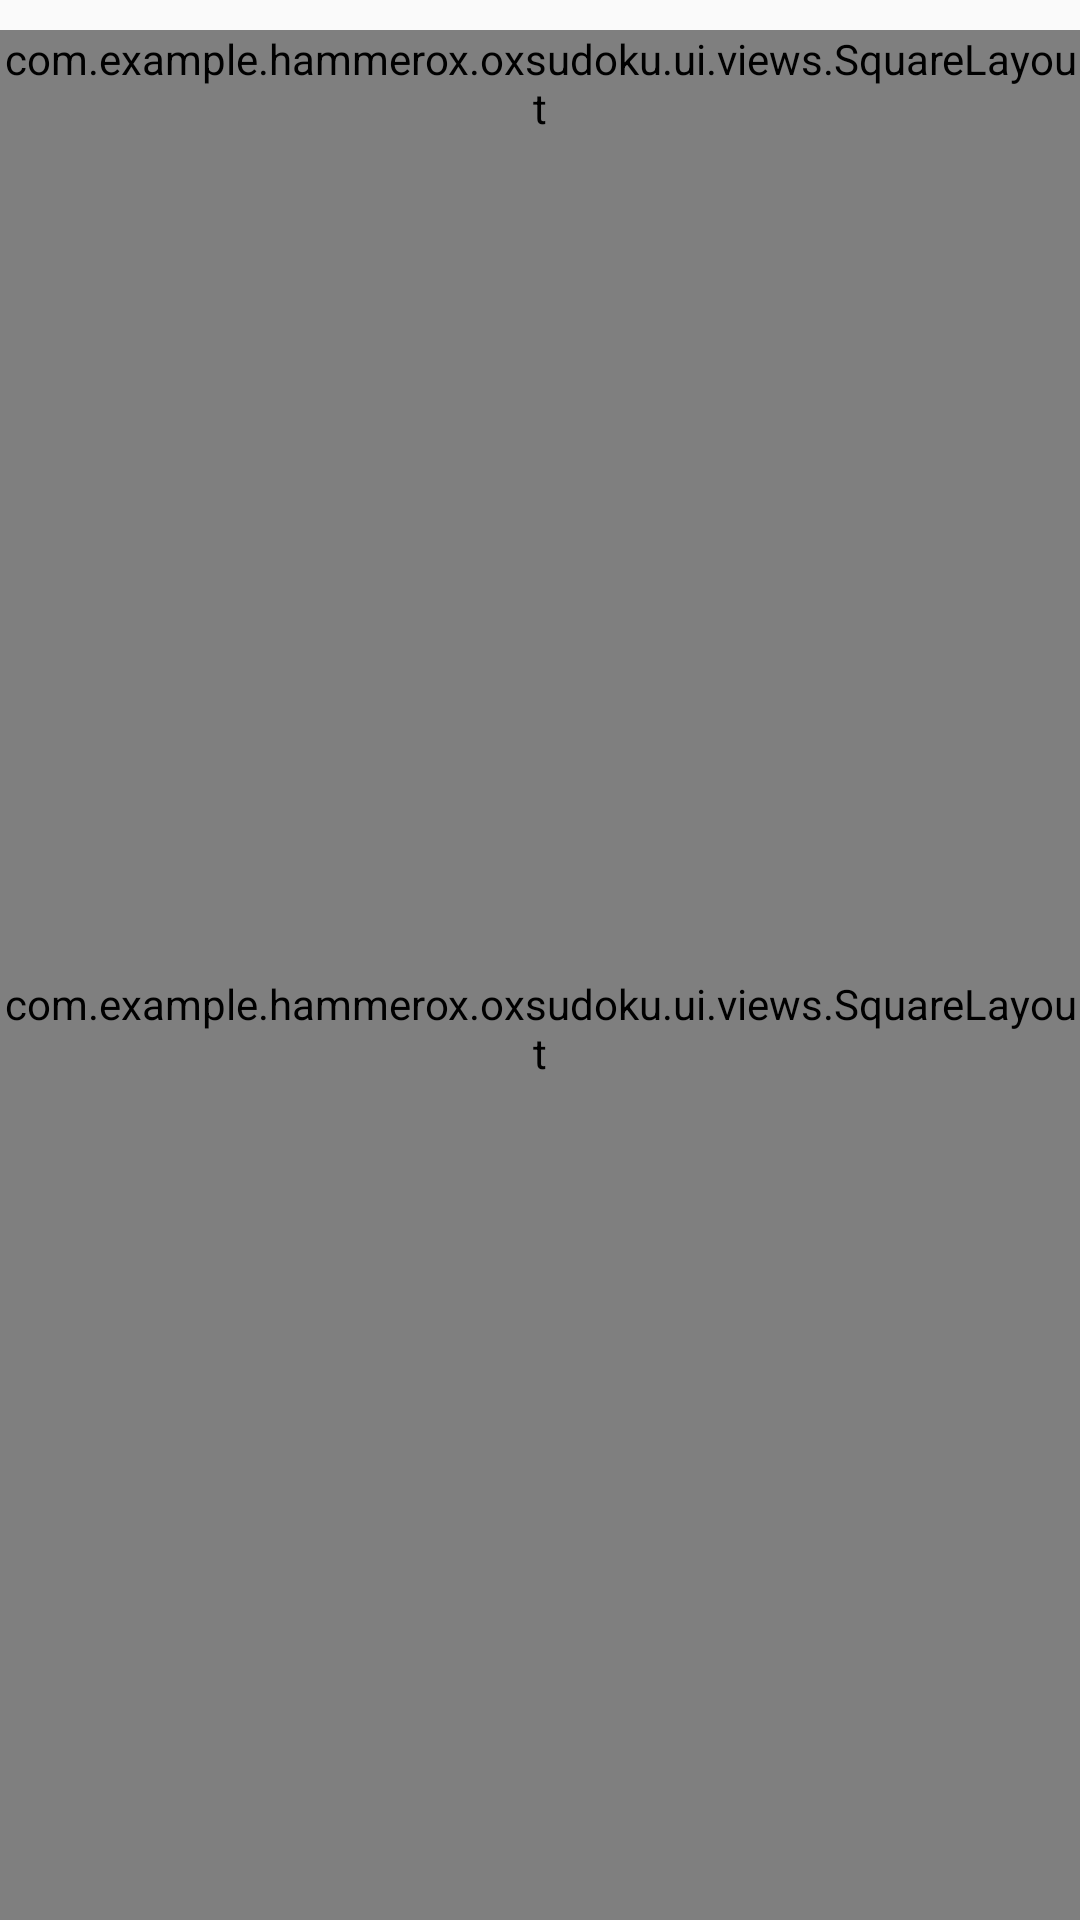

This screen was rendered from an Android layout file. Write that file and the resources it references.
<!-- AndroidManifest.xml: activity theme AppThemeWithBar -->
<!-- res/layout/fragment_sudoku.xml -->
<RelativeLayout xmlns:android="http://schemas.android.com/apk/res/android"
    xmlns:tools="http://schemas.android.com/tools"
    android:layout_width="match_parent"
    android:layout_height="match_parent"
    tools:context=".ui.SudokuFragment">

    <com.example.hammerox.oxsudoku.ui.views.SquareLayout
        android:id="@+id/sudoku_gridlayout"
        android:orientation="vertical"
        android:layout_width="match_parent"
        android:layout_height="wrap_content"
        android:layout_alignParentTop="true"
        android:layout_alignParentLeft="true"
        android:layout_alignParentStart="true"
        android:layout_alignParentRight="true"
        android:layout_alignParentEnd="true"
        android:layout_marginTop="10dp"
        android:background="@color/accent">
    </com.example.hammerox.oxsudoku.ui.views.SquareLayout>

    <RelativeLayout
        android:orientation="horizontal"
        android:layout_width="match_parent"
        android:layout_height="wrap_content"
        android:layout_below="@id/sudoku_gridlayout"
        android:layout_alignParentBottom="true"
        android:gravity="center_horizontal">

        <com.example.hammerox.oxsudoku.ui.views.SquareLayout
            android:id="@+id/sudoku_keyboard"
            android:orientation="vertical"
            android:layout_centerInParent="true"
            android:layout_width="wrap_content"
            android:layout_height="match_parent">

            <LinearLayout
                android:id="@+id/sudoku_keyboard_row1"
                android:orientation="horizontal"
                android:layout_width="match_parent"
                android:layout_height="match_parent"
                android:layout_weight="1">

                <Button
                    android:id="@+id/key_1"
                    android:layout_width="match_parent"
                    android:layout_height="match_parent"
                    android:layout_weight="1"/>
                <Button
                    android:id="@+id/key_2"
                    android:layout_width="match_parent"
                    android:layout_height="match_parent"
                    android:layout_weight="1"/>
                <Button
                    android:id="@+id/key_3"
                    android:layout_width="match_parent"
                    android:layout_height="match_parent"
                    android:layout_weight="1"/>
            </LinearLayout>

            <LinearLayout
                android:id="@+id/sudoku_keyboard_row2"
                android:orientation="horizontal"
                android:layout_width="match_parent"
                android:layout_height="match_parent"
                android:layout_weight="1">

                <Button
                    android:id="@+id/key_4"
                    android:layout_width="match_parent"
                    android:layout_height="match_parent"
                    android:layout_weight="1"/>
                <Button
                    android:id="@+id/key_5"
                    android:layout_width="match_parent"
                    android:layout_height="match_parent"
                    android:layout_weight="1"/>
                <Button
                    android:id="@+id/key_6"
                    android:layout_width="match_parent"
                    android:layout_height="match_parent"
                    android:layout_weight="1"/>
            </LinearLayout>

            <LinearLayout
                android:id="@+id/sudoku_keyboard_row3"
                android:orientation="horizontal"
                android:layout_width="match_parent"
                android:layout_height="match_parent"
                android:layout_weight="1">

                <Button
                    android:id="@+id/key_7"
                    android:layout_width="match_parent"
                    android:layout_height="match_parent"
                    android:layout_weight="1"/>
                <Button
                    android:id="@+id/key_8"
                    android:layout_width="match_parent"
                    android:layout_height="match_parent"
                    android:layout_weight="1"/>
                <Button
                    android:id="@+id/key_9"
                    android:layout_width="match_parent"
                    android:layout_height="match_parent"
                    android:layout_weight="1"/>
            </LinearLayout>
        </com.example.hammerox.oxsudoku.ui.views.SquareLayout>

        <LinearLayout
            android:layout_toLeftOf="@id/sudoku_keyboard"
            android:layout_toStartOf="@id/sudoku_keyboard"
            android:layout_alignParentLeft="true"
            android:layout_alignParentStart="true"
            android:orientation="vertical"
            android:layout_width="wrap_content"
            android:layout_height="match_parent">

            <FrameLayout
                android:layout_width="match_parent"
                android:layout_height="0dp"
                android:layout_weight="1">
                <Button
                    android:id="@+id/left_button_1"
                    android:layout_width="match_parent"
                    android:layout_height="match_parent"/>
                <ImageView
                    android:layout_width="48dp"
                    android:layout_height="48dp"
                    android:layout_gravity="center"
                    android:elevation="6dp"
                    android:background="@drawable/pencil"/>
            </FrameLayout>

            <FrameLayout
                android:layout_width="match_parent"
                android:layout_height="0dp"
                android:layout_weight="1">
                <Button
                    android:id="@+id/left_button_2"
                    android:layout_width="match_parent"
                    android:layout_height="match_parent"/>
                <ImageView
                    android:layout_width="48dp"
                    android:layout_height="48dp"
                    android:layout_gravity="center"
                    android:elevation="6dp"
                    android:background="@drawable/eraser"/>
            </FrameLayout>
        </LinearLayout>

        <LinearLayout
            android:layout_toRightOf="@id/sudoku_keyboard"
            android:layout_toEndOf="@id/sudoku_keyboard"
            android:layout_alignParentRight="true"
            android:layout_alignParentEnd="true"
            android:orientation="vertical"
            android:layout_width="wrap_content"
            android:layout_height="match_parent">

            <FrameLayout
                android:layout_width="match_parent"
                android:layout_height="0dp"
                android:layout_weight="1">
                <Button
                    android:id="@+id/right_button_1"
                    android:layout_width="match_parent"
                    android:layout_height="match_parent"/>
                <ImageView
                    android:layout_width="48dp"
                    android:layout_height="48dp"
                    android:layout_gravity="center"
                    android:elevation="6dp"
                    android:background="@drawable/check"/>
            </FrameLayout>

            <FrameLayout
                android:layout_width="match_parent"
                android:layout_height="0dp"
                android:layout_weight="1">
                <Button
                    android:id="@+id/right_button_2"
                    android:layout_width="match_parent"
                    android:layout_height="match_parent"/>
                <ImageView
                    android:layout_width="48dp"
                    android:layout_height="48dp"
                    android:layout_gravity="center"
                    android:elevation="6dp"
                    android:background="@drawable/undo"/>
            </FrameLayout>
        </LinearLayout>

    </RelativeLayout>

</RelativeLayout>
<!-- resources referenced by this layout -->
<resources>
  <color name="accent">#FF9800</color>
  <!-- drawable check: png bitmap (drawable, 1115 bytes) -->
  <!-- drawable eraser: png bitmap (drawable, 1050 bytes) -->
  <!-- drawable pencil: png bitmap (drawable, 1109 bytes) -->
  <!-- drawable undo: png bitmap (drawable, 1088 bytes) -->
  <style name="AppThemeWithBar" parent="Theme.AppCompat.Light.NoActionBar">
          
          <item name="colorPrimary">@color/primary</item>
          <item name="colorPrimaryDark">@color/primary_dark</item>
          <item name="colorAccent">@color/accent</item>
          <item name="toolbarStyle">@style/Toolbar</item>
      </style>
  <color name="primary">#607D8B</color>
  <color name="primary_dark">#455A64</color>
  <style name="Toolbar" parent="Widget.AppCompat.Toolbar">
          <item name="android:background">?attr/colorPrimary</item>
          <item name="popupTheme">@style/Theme.AppCompat.Light</item>
      </style>
</resources>
